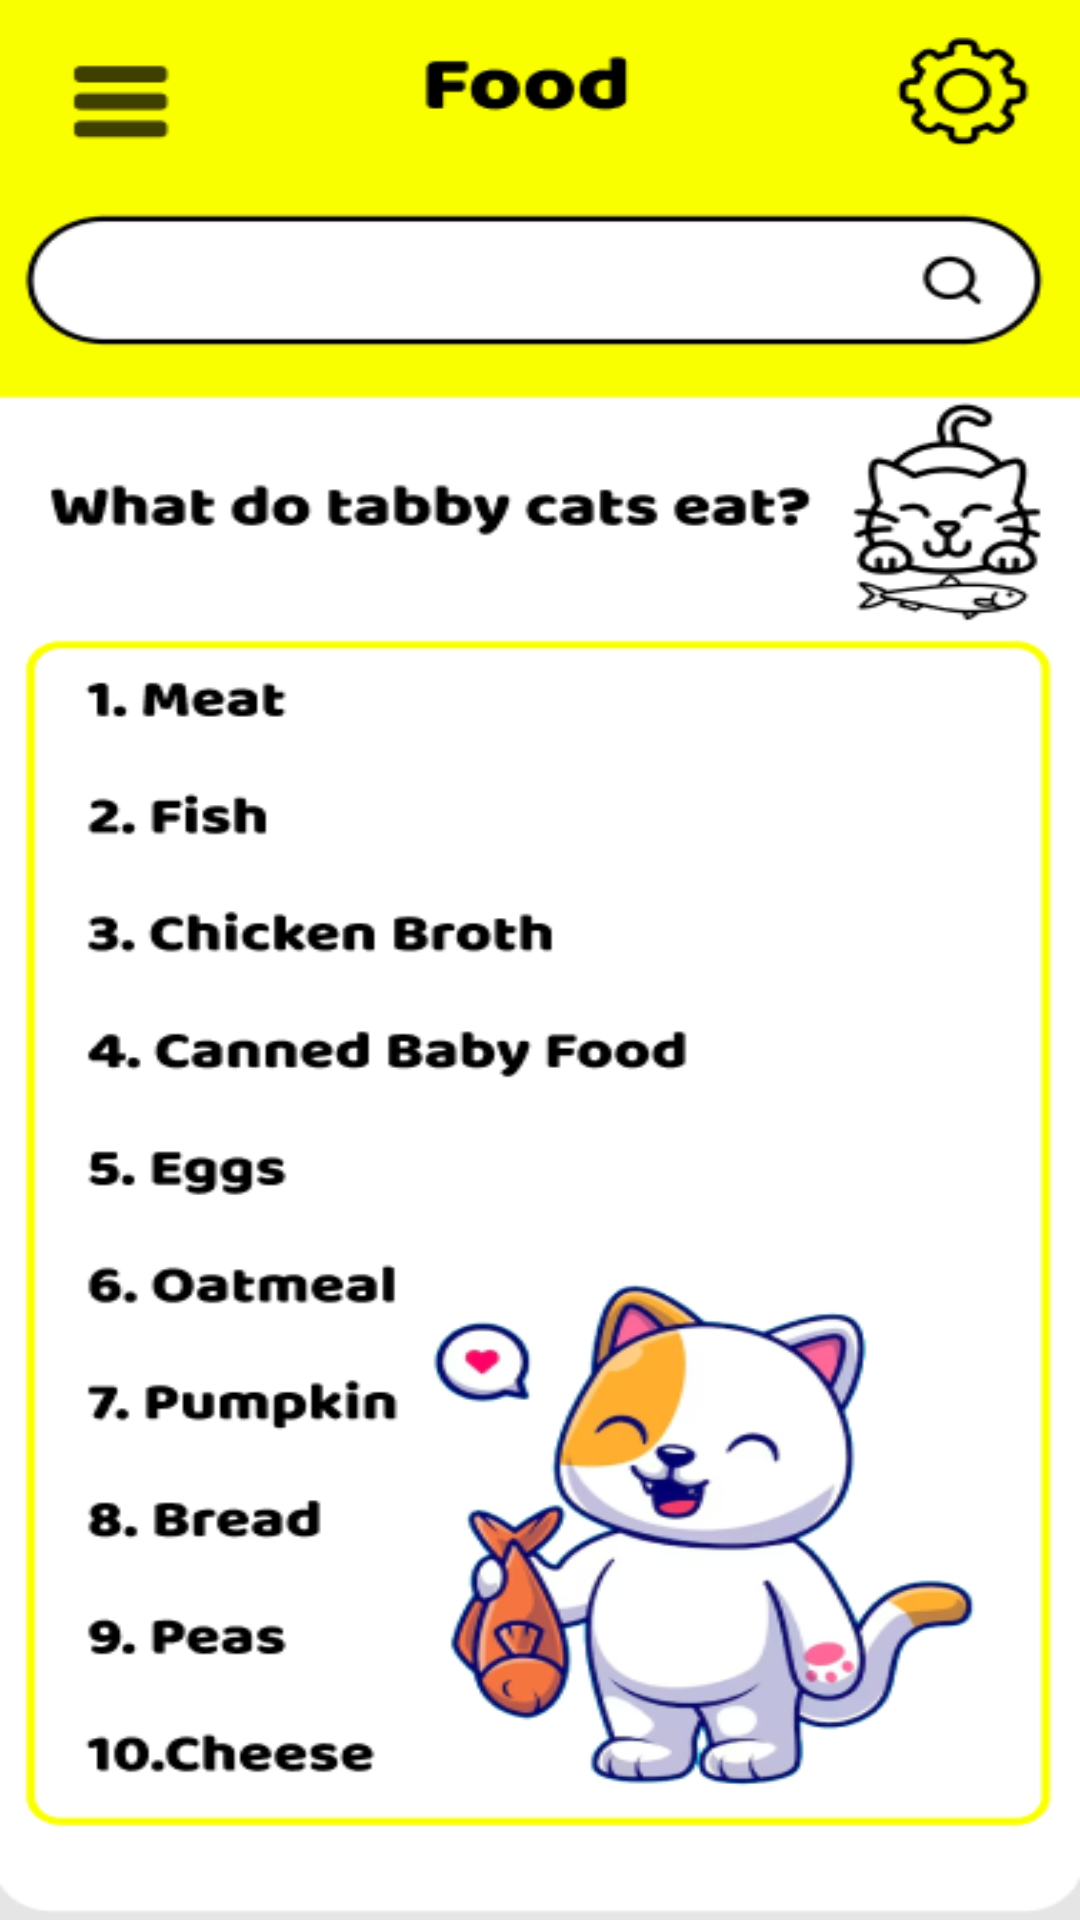

Android layout source for this screen:
<!-- AndroidManifest.xml: application theme Theme.PawsomeCare -->
<!-- res/layout/activity_caneat.xml -->
<?xml version="1.0" encoding="utf-8"?>
<android.support.constraint.ConstraintLayout xmlns:android="http://schemas.android.com/apk/res/android"
    xmlns:app="http://schemas.android.com/apk/res-auto"
    xmlns:tools="http://schemas.android.com/tools"
    android:layout_width="match_parent"
    android:layout_height="match_parent"
    android:background="@drawable/page_food3"
    tools:context=".caneat">
    <ImageView
        android:id="@+id/mp"
        android:layout_width="57dp"
        android:layout_height="62dp"
        app:layout_constraintBottom_toBottomOf="parent"
        app:layout_constraintEnd_toEndOf="parent"
        app:layout_constraintHorizontal_bias="0.045"
        app:layout_constraintStart_toStartOf="parent"
        app:layout_constraintTop_toTopOf="parent"
        app:layout_constraintVertical_bias="0.004"
        app:srcCompat="@drawable/trans" />

    <ImageView
        android:id="@+id/sp"
        android:layout_width="57dp"
        android:layout_height="62dp"
        app:layout_constraintBottom_toBottomOf="parent"
        app:layout_constraintEnd_toEndOf="parent"
        app:layout_constraintHorizontal_bias="0.954"
        app:layout_constraintStart_toStartOf="parent"
        app:layout_constraintTop_toTopOf="parent"
        app:layout_constraintVertical_bias="0.004"
        app:srcCompat="@drawable/trans" />

</android.support.constraint.ConstraintLayout>
<!-- resources referenced by this layout -->
<resources>
  <!-- drawable page_food3: png bitmap (drawable, 78816 bytes) -->
  <style name="Theme.PawsomeCare" parent="Theme.AppCompat.Light.DarkActionBar">
          
          <item name="colorPrimary">@color/purple_500</item>
          <item name="colorPrimaryDark">@color/purple_700</item>
          <item name="colorAccent">@color/teal_200</item>
          
      </style>
  <color name="purple_500">#FF6200EE</color>
  <color name="purple_700">#FF3700B3</color>
  <color name="teal_200">#FF03DAC5</color>
</resources>
